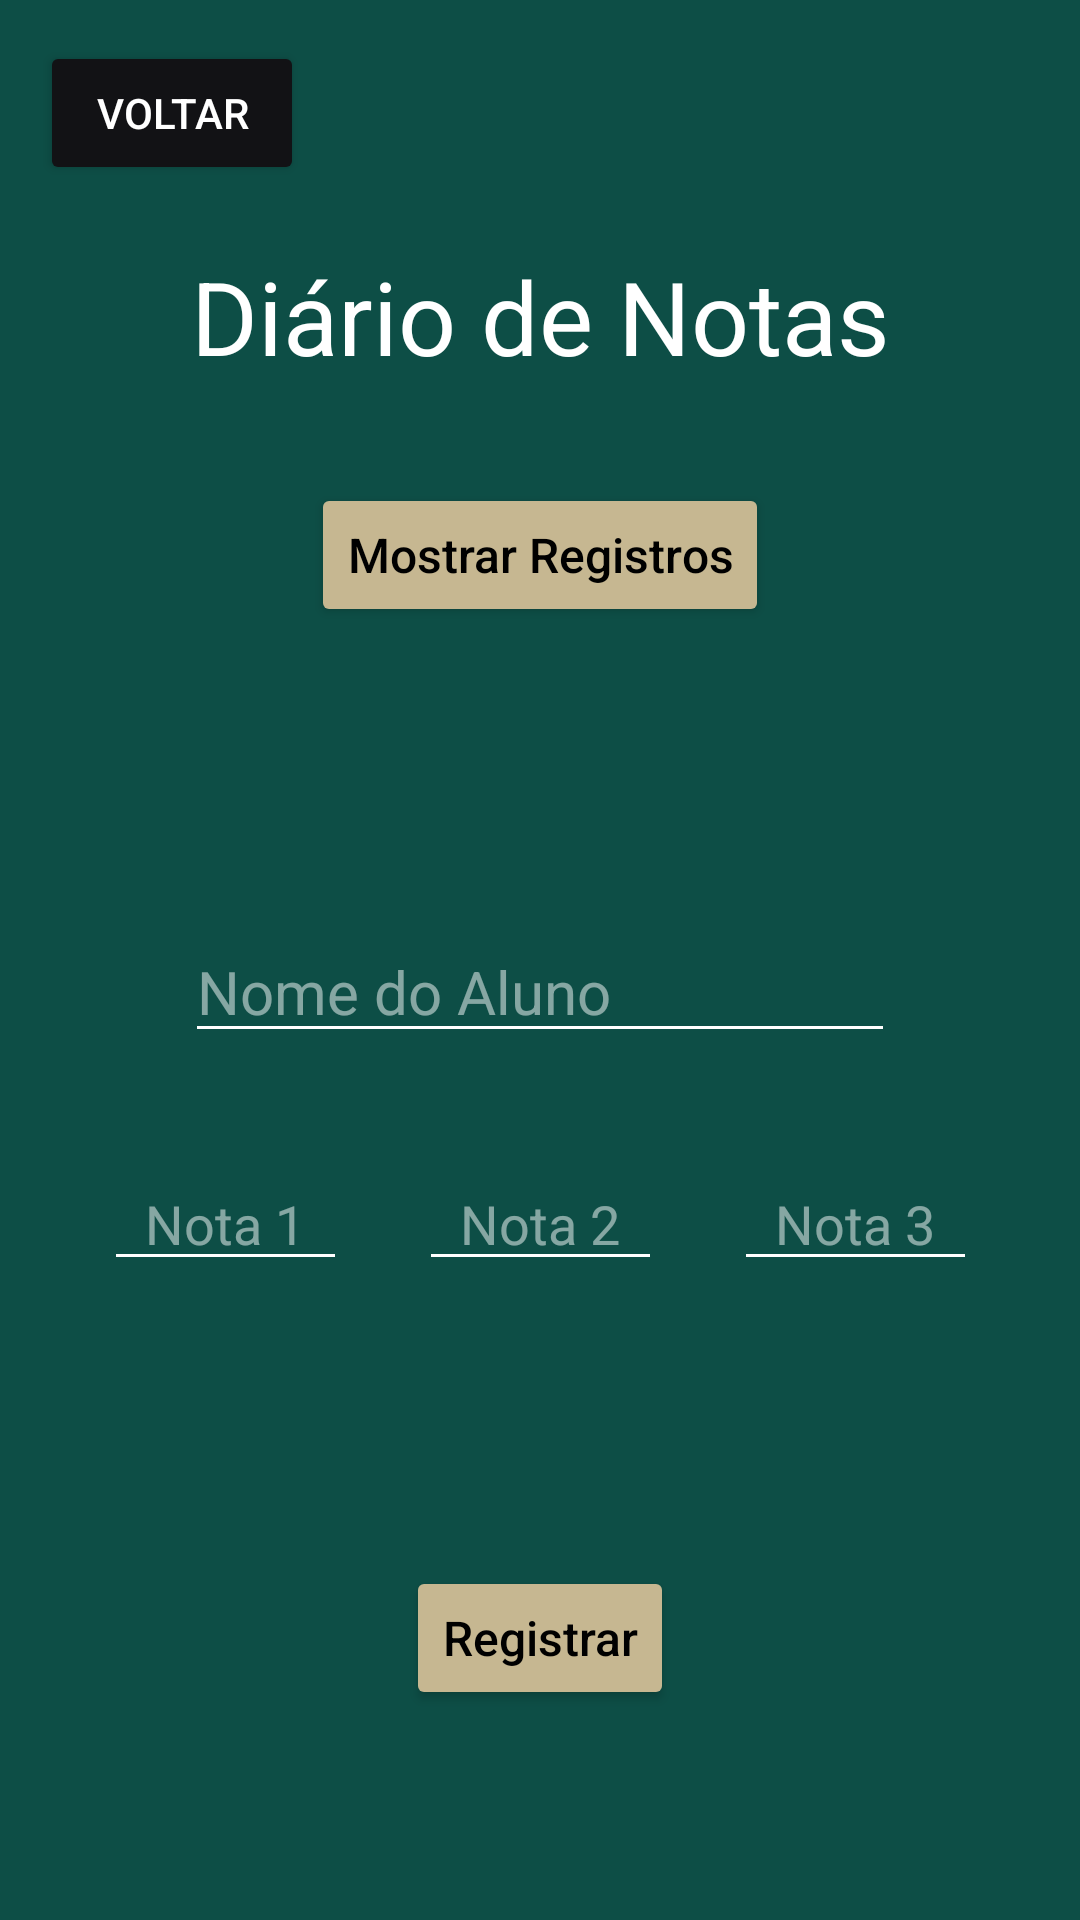

Write the Android layout XML for this screen, with the resource values it uses.
<!-- AndroidManifest.xml: application theme Theme.DM_Atividades_N -->
<!-- res/layout/activity_tela_registrar_notas.xml -->
<?xml version="1.0" encoding="utf-8"?>
<androidx.constraintlayout.widget.ConstraintLayout xmlns:android="http://schemas.android.com/apk/res/android"
    xmlns:app="http://schemas.android.com/apk/res-auto"
    xmlns:tools="http://schemas.android.com/tools"
    android:layout_width="match_parent"
    android:layout_height="match_parent"
    android:background="@color/tela_default"
    tools:context=".Tela_Registrar_Notas">

    <TextView
        android:id="@+id/textView"
        style="@style/title_meu"
        android:text="@string/titulo_Dia"
        app:layout_constraintBottom_toBottomOf="parent"
        app:layout_constraintEnd_toEndOf="parent"
        app:layout_constraintHorizontal_bias="0.5"
        app:layout_constraintStart_toEndOf="@+id/voltar_menu"
        app:layout_constraintStart_toStartOf="parent"
        app:layout_constraintTop_toTopOf="parent"
        app:layout_constraintVertical_bias="0.139" />

    <EditText
        android:id="@+id/nome_aluno"
        style="@style/input_texte_MEUST"
        android:hint="@string/nome_aluno"
        android:linksClickable="false"
        app:layout_constraintBottom_toBottomOf="parent"
        app:layout_constraintEnd_toEndOf="parent"
        app:layout_constraintHorizontal_bias="0.5"
        app:layout_constraintStart_toStartOf="parent"
        app:layout_constraintTop_toTopOf="parent"
        app:layout_constraintVertical_bias="0.515" />

    <LinearLayout
        android:id="@+id/linearLayout"
        android:layout_width="315dp"
        android:layout_height="78dp"
        android:orientation="horizontal"
        app:layout_constraintBottom_toBottomOf="parent"
        app:layout_constraintEnd_toEndOf="parent"
        app:layout_constraintStart_toStartOf="parent"
        app:layout_constraintTop_toTopOf="parent"
        app:layout_constraintVertical_bias="0.665">

        <EditText
            android:id="@+id/nota1"
            style="@style/input_padrao"
            android:layout_width="wrap_content"
            android:layout_height="wrap_content"
            android:layout_weight="1"
            android:ems="10"
            android:hint="@string/n1"
            android:inputType="number|numberDecimal" />

        <EditText
            android:id="@+id/nota2"
            style="@style/input_padrao"
            android:layout_width="wrap_content"
            android:layout_height="wrap_content"
            android:layout_weight="1"
            android:ems="10"
            android:hint="@string/n2"
            android:inputType="number|numberDecimal" />

        <EditText
            android:id="@+id/nota3"
            style="@style/input_padrao"
            android:layout_width="wrap_content"
            android:layout_height="wrap_content"
            android:layout_weight="1"
            android:ems="10"
            android:hint="@string/n3"
            android:inputType="number|numberDecimal" />
    </LinearLayout>

    <Button
        android:id="@+id/voltar_menu"
        style="@style/Botao_voltar"
        android:text="@string/voltar"
        app:layout_constraintBottom_toBottomOf="parent"
        app:layout_constraintEnd_toEndOf="parent"
        app:layout_constraintHorizontal_bias="0.049"
        app:layout_constraintStart_toStartOf="parent"
        app:layout_constraintTop_toTopOf="parent"
        app:layout_constraintVertical_bias="0.023" />

    <Button
        android:id="@+id/button_showRegistros"
        style="@style/Butao_default_ex"
        android:hint="@string/botão_tela_lista"
        app:layout_constraintBottom_toBottomOf="parent"
        app:layout_constraintEnd_toEndOf="parent"
        app:layout_constraintStart_toStartOf="parent"
        app:layout_constraintTop_toTopOf="parent"
        app:layout_constraintVertical_bias="0.272" />

    <Button
        android:id="@+id/button_registrar"
        style="@style/Butao_default_ex"
        android:layout_width="wrap_content"
        android:layout_height="wrap_content"
        android:hint="@string/botão_registrar"
        app:layout_constraintBottom_toBottomOf="parent"
        app:layout_constraintEnd_toEndOf="parent"
        app:layout_constraintStart_toStartOf="parent"
        app:layout_constraintTop_toBottomOf="@+id/linearLayout" />

</androidx.constraintlayout.widget.ConstraintLayout>
<!-- resources referenced by this layout -->
<resources>
  <color name="tela_default">#0D4E46</color>
  <string name="n1">Nota 1</string>
  <string name="n2">Nota 2</string>
  <string name="n3">Nota 3</string>
  <string name="nome_aluno">Nome do Aluno</string>
  <string name="titulo_Dia">Diário de Notas</string>
  <string name="voltar">Voltar</string>
  <style name="Botao_voltar">
          <item name="android:layout_width">wrap_content</item>
          <item name="android:layout_height">wrap_content</item>
          <item name="android:backgroundTint">@color/cor_botao_black</item>
          <item name="android:textColor">@color/cor_text_branco</item>
      </style>
  <style name="Butao_default_ex">
          <item name="android:layout_width">wrap_content</item>
          <item name="android:layout_height">wrap_content</item>
          <item name="android:backgroundTint">@color/cor_botao</item>
          <item name="android:textColorHint">#000000</item>
          <item name="android:textSize">16sp</item>
      </style>
  <style name="input_padrao">
          <item name="android:layout_width">wrap_content</item>
          <item name="android:layout_height">wrap_content</item>
          <item name="android:layout_margin">12dp</item>
          <item name="android:layout_weight">1</item>
          <item name="android:backgroundTint">#FFFFFF</item>
          <item name="android:ems">10</item>
          <item name="android:inputType">number|numberDecimal</item>
          <item name="android:singleLine">false</item>
          <item name="android:textAlignment">center</item>
          <item name="android:textColor">#FFFFFF</item>
          <item name="android:textColorHint">#80FFFFFF</item>
      </style>
  <style name="input_texte_MEUST">
          <item name="android:layout_width">wrap_content</item>
          <item name="android:layout_height">wrap_content</item>
          <item name="android:backgroundTint">#FFFFFF</item>
          <item name="android:ems">10</item>
          <item name="android:inputType">text</item>
          <item name="android:textColor">@color/cor_text_branco</item>
          <item name="android:textColorHint">#80FFFFFF</item>
          <item name="android:textSize">20sp</item>
      </style>
  <style name="title_meu">
          <item name="android:layout_width">wrap_content</item>
          <item name="android:layout_height">wrap_content</item>
          <item name="android:textColor">@color/cor_text_branco</item>
          <item name="android:textSize">34sp</item>
      </style>
  <style name="Theme.DM_Atividades_N" parent="Base.Theme.DM_Atividades_N" />
  <color name="cor_botao_black">#121215</color>
  <color name="cor_text_branco">#FFFFFFFF</color>
  <color name="cor_botao">#C6B791</color>
  <style name="Base.Theme.DM_Atividades_N" parent="Theme.Material3.DayNight.NoActionBar">
          
          
          <item name="android:statusBarColor">@color/tela_default</item>
      </style>
</resources>
